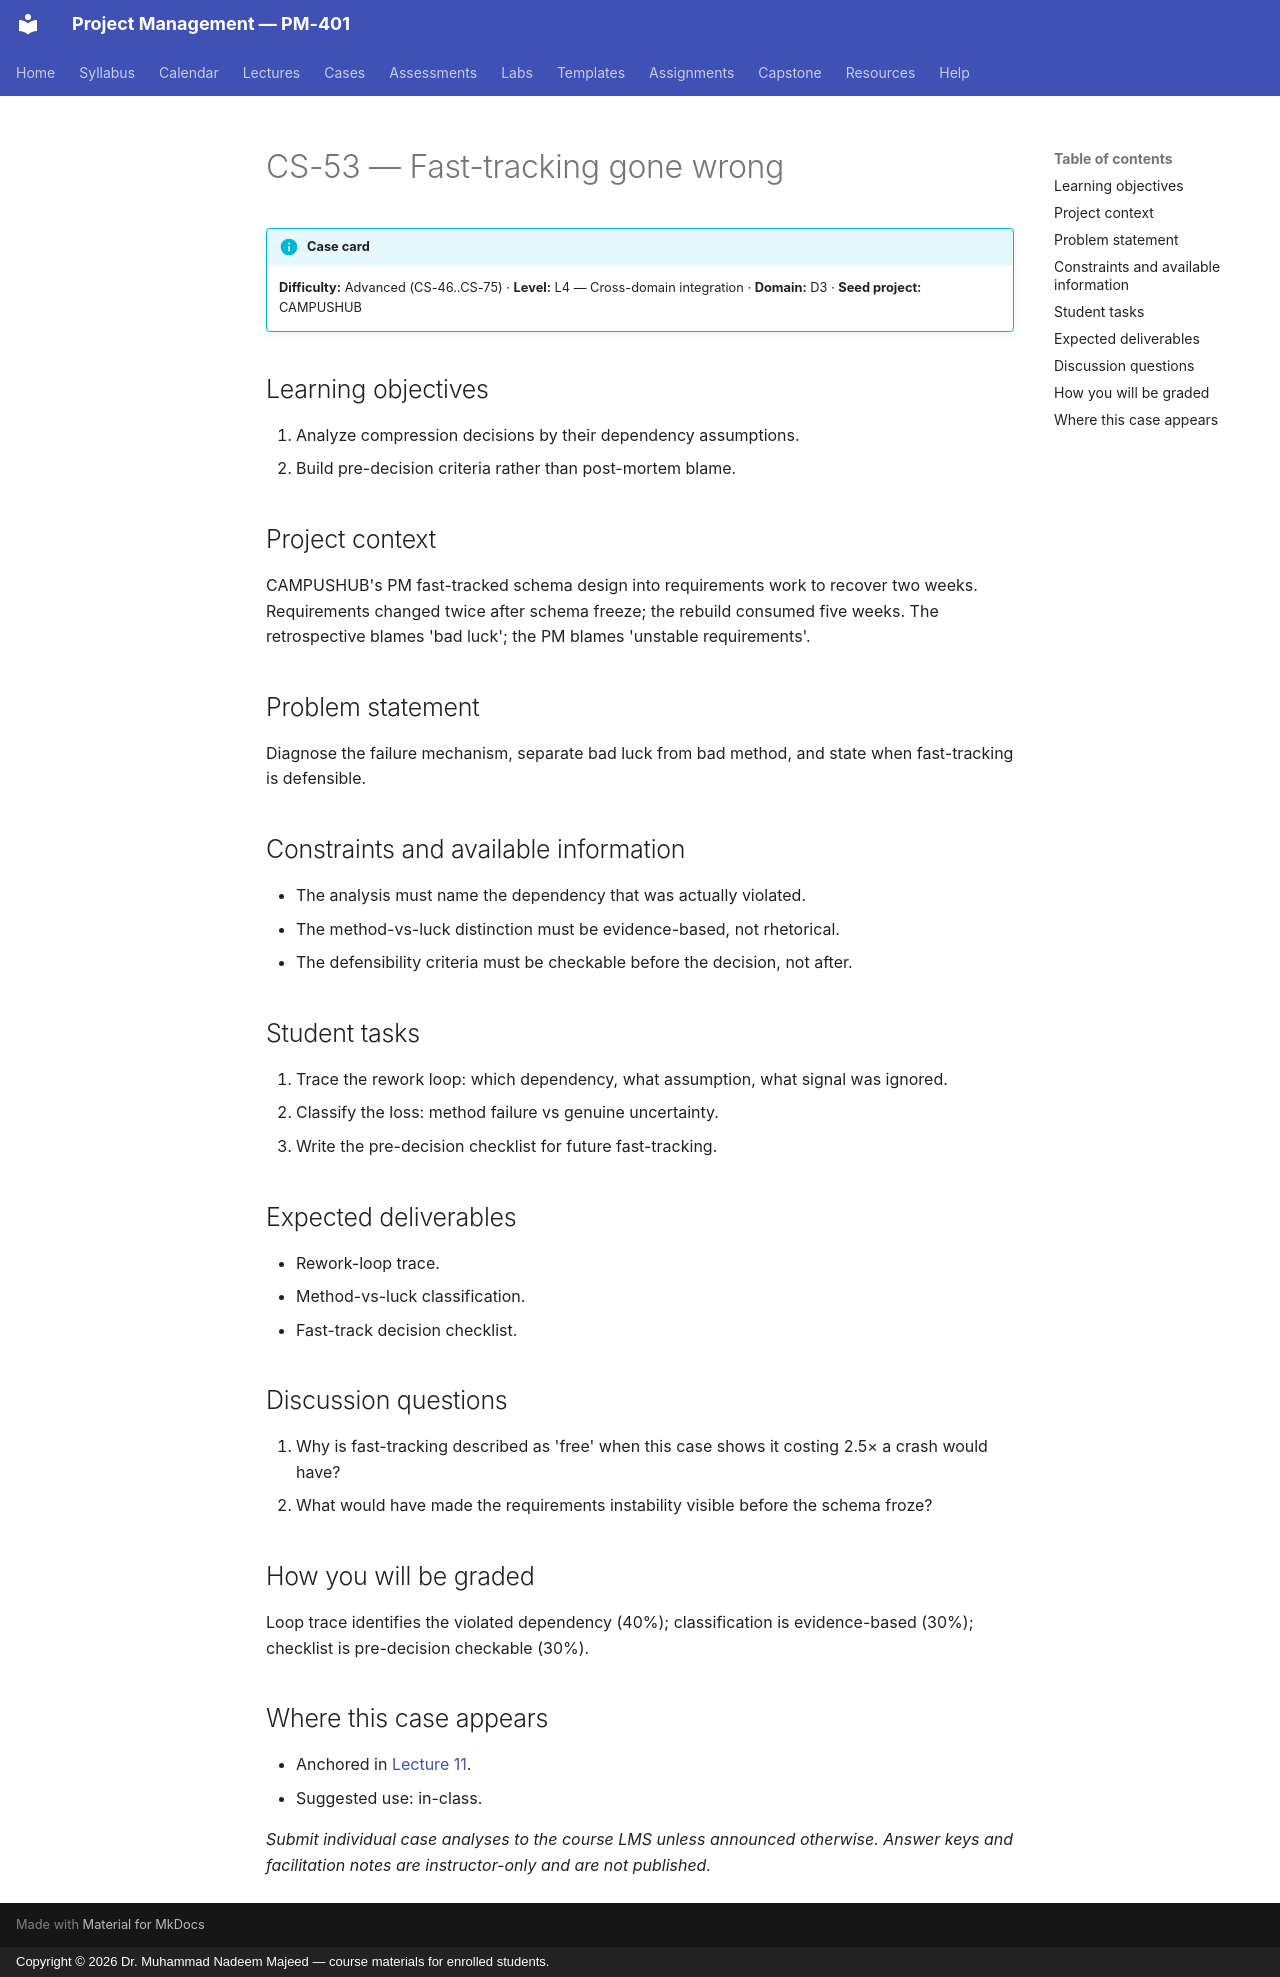

repository: nadeem-majeedch/Project-Management · page: cases/CS-53/index.html · generator: mkdocs · copyright: Copyright © 2026 Dr. Muhammad Nadeem Majeed — course materials for enrolled students.

<!-- AUTO-GENERATED from planning/*.yaml via tools/scaffold.py. Edit the YAML, not this file. -->

# CS-53 — Fast-tracking gone wrong

!!! info "Case card"
    **Difficulty:** Advanced (CS-46..CS-75) ·
    **Level:** L4 — Cross-domain integration ·
    **Domain:** D3 · **Seed project:** CAMPUSHUB

## Learning objectives

1. Analyze compression decisions by their dependency assumptions.
2. Build pre-decision criteria rather than post-mortem blame.

## Project context

CAMPUSHUB's PM fast-tracked schema design into requirements work to recover two weeks. Requirements changed twice after schema freeze; the rebuild consumed five weeks. The retrospective blames 'bad luck'; the PM blames 'unstable requirements'.

## Problem statement

Diagnose the failure mechanism, separate bad luck from bad method, and state when fast-tracking is defensible.

## Constraints and available information

- The analysis must name the dependency that was actually violated.
- The method-vs-luck distinction must be evidence-based, not rhetorical.
- The defensibility criteria must be checkable before the decision, not after.

## Student tasks

1. Trace the rework loop: which dependency, what assumption, what signal was ignored.
2. Classify the loss: method failure vs genuine uncertainty.
3. Write the pre-decision checklist for future fast-tracking.

## Expected deliverables

- Rework-loop trace.
- Method-vs-luck classification.
- Fast-track decision checklist.

## Discussion questions

1. Why is fast-tracking described as 'free' when this case shows it costing 2.5× a crash would have?
1. What would have made the requirements instability visible before the schema froze?

## How you will be graded

Loop trace identifies the violated dependency (40%); classification is evidence-based (30%); checklist is pre-decision checkable (30%).

## Where this case appears

- Anchored in [Lecture 11](../lectures/L11-11-cpm-pert.md).
- Suggested use: in-class.

*Submit individual case analyses to the course LMS unless announced otherwise.
Answer keys and facilitation notes are instructor-only and are not published.*
